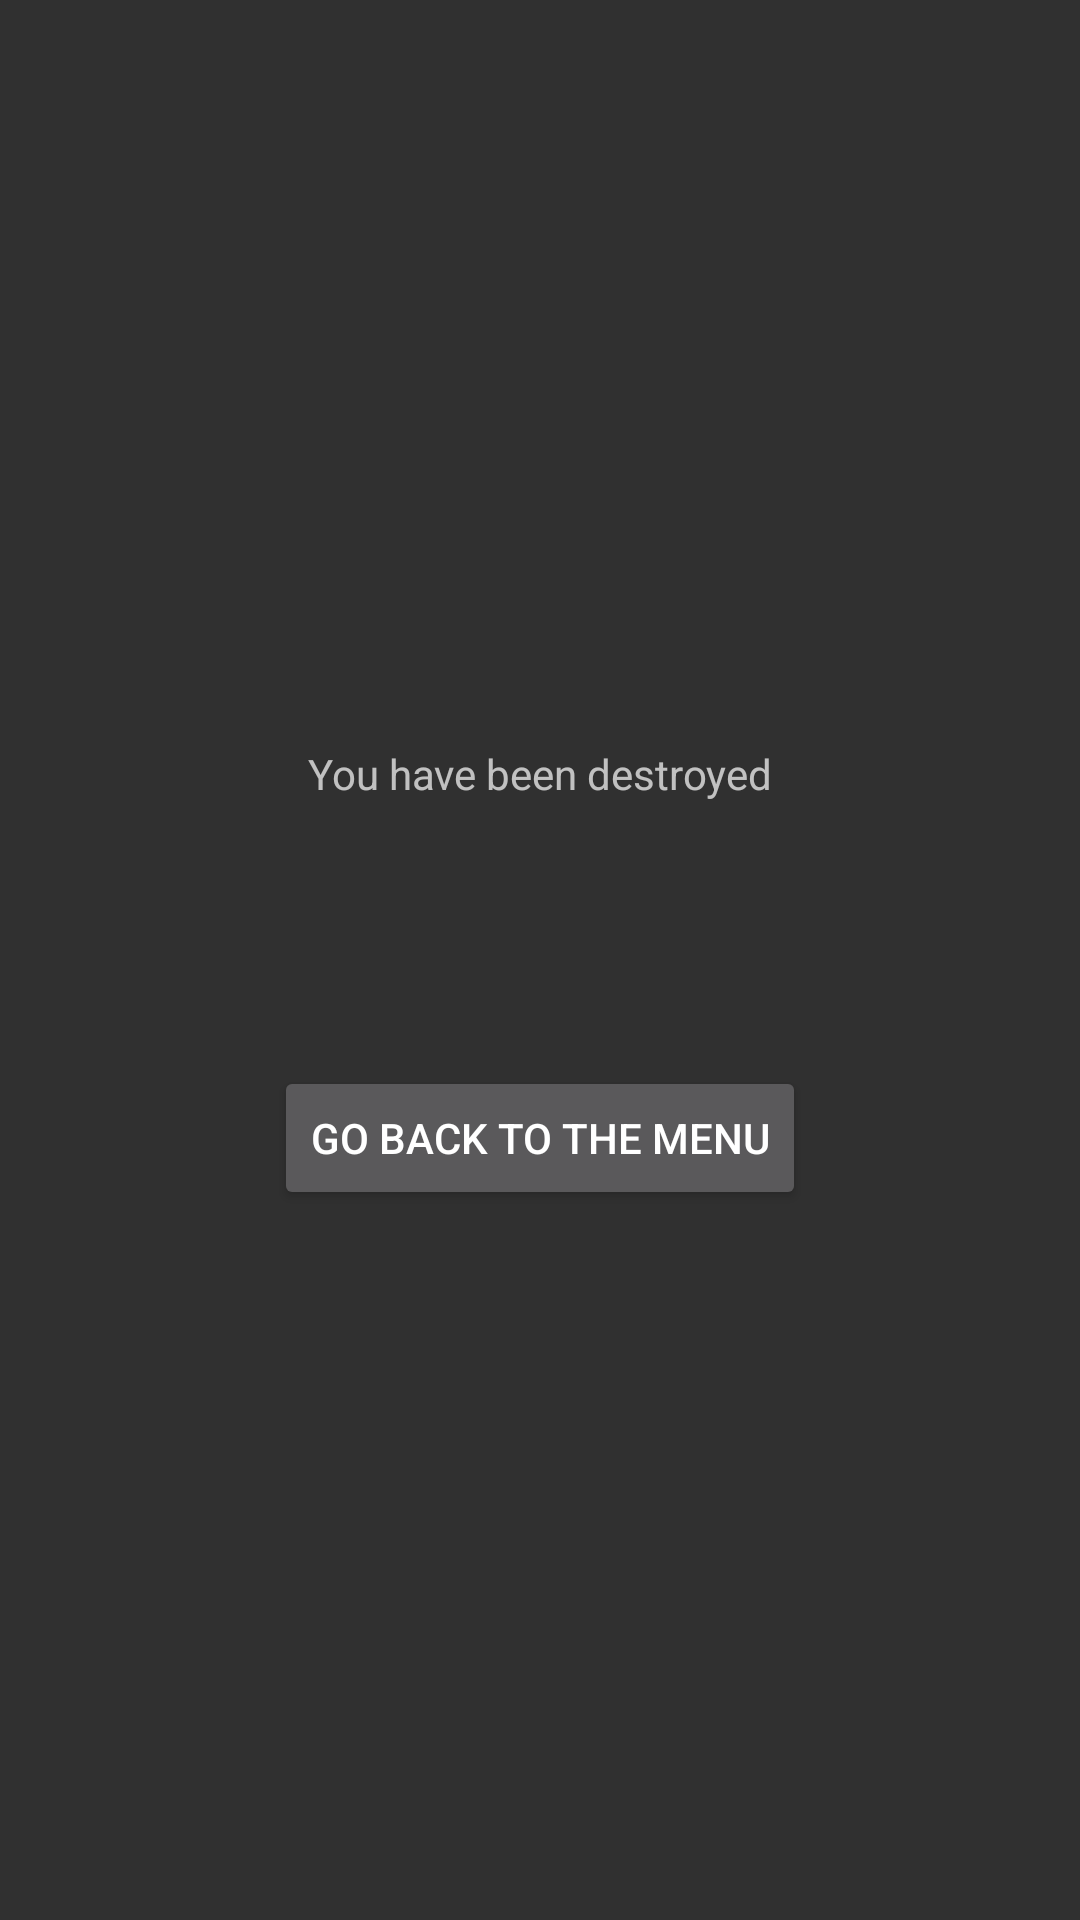

The Android layout XML behind this screen, and the referenced resources:
<!-- AndroidManifest.xml: application theme Theme.AppCompat.NoActionBar -->
<!-- res/layout/activity_defeat.xml -->
<?xml version="1.0" encoding="utf-8"?>
<androidx.constraintlayout.widget.ConstraintLayout xmlns:android="http://schemas.android.com/apk/res/android"
    xmlns:app="http://schemas.android.com/apk/res-auto"
    xmlns:tools="http://schemas.android.com/tools"
    android:layout_width="match_parent"
    android:layout_height="match_parent">

    <TextView
        android:id="@+id/textView6"
        android:layout_width="wrap_content"
        android:layout_height="wrap_content"
        android:text="You have been destroyed"
        app:layout_constraintBottom_toBottomOf="parent"
        app:layout_constraintEnd_toEndOf="parent"
        app:layout_constraintStart_toStartOf="parent"
        app:layout_constraintTop_toTopOf="parent"
        app:layout_constraintVertical_bias="0.4" />

    <Button
        android:id="@+id/go_back_to_the_menu"
        android:layout_width="wrap_content"
        android:layout_height="wrap_content"
        android:text="go back to the menu"
        app:layout_constraintBottom_toBottomOf="parent"
        app:layout_constraintEnd_toEndOf="parent"
        app:layout_constraintStart_toStartOf="parent"
        app:layout_constraintTop_toTopOf="parent"
        app:layout_constraintVertical_bias="0.6" />
</androidx.constraintlayout.widget.ConstraintLayout>
<!-- resources referenced by this layout -->
<resources>

</resources>
